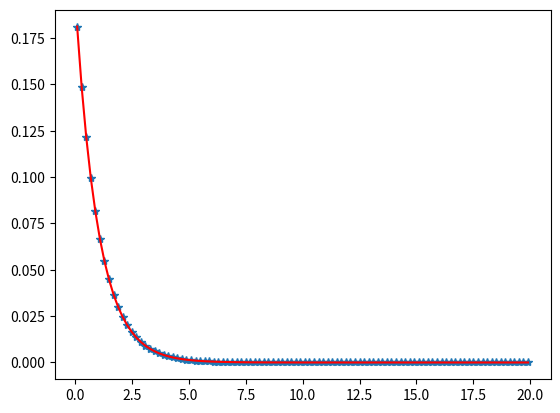

Python code for this plot:
import numpy as np
from matplotlib import pyplot as plt
from scipy.special import erf


N=10000000
def ratio_exp(b) : 
    # Calculated Bounds 
    umax = np.sqrt(b)
    vmax = 2/(np.exp(1)*np.sqrt(b))


    # Generate the random numbers
    u=np.random.uniform(low=0,high=umax,size=N)
    v=np.random.uniform(low=0,high=vmax,size=N)

    r = v/u

    # Do the rejection Step
    keep = u < b*np.exp(-b*r/2)
    t = r[keep]
    return t
b = 1
t = ratio_exp(b)
'''
# Plot Results
plt.plot()
# Cut far numbers to get a better plot.
plt.hist(t,bins=3000,density=True)
xs = np.linspace(0,5,1000)
plt.plot(xs,b*np.exp(-b*xs))
plt.xlim(min(xs),max(xs))
print(f"Method is {len(t)/(2*len(u)) * 100}% Efficient")
plt.show()
'''
print(f"Method is {len(t)/(2*N) * 100}% Efficient")
bins=np.linspace(0,20,101) #bin the events
aa,bb=np.histogram(t,bins) #bb gives bin edges, aa gives the real pdf
cents=(bb[1:]+bb[:-1])/2 #want center of bins
pred=b*np.exp(-b*cents) #pdf should go like this
aa=aa/aa.sum() #normalize
pred=pred/pred.sum()

plt.plot(cents,aa,'*')
plt.plot(cents,pred,'r')
plt.show()
